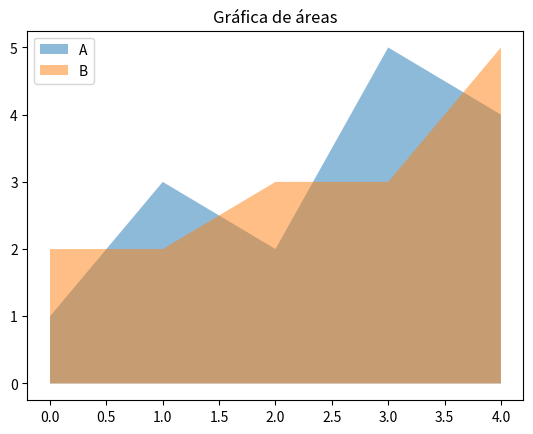

This figure's Python source:
import numpy as np
import matplotlib.pyplot as plt
import seaborn as sns

x_a = np.arange(0,5)
a   = [1,3,2,5,4]
b   = [2,2,3,3,5]
plt.figure()
plt.fill_between(x_a, a, alpha=0.5, label='A')
plt.fill_between(x_a, b, alpha=0.5, label='B')
plt.legend()
plt.title('Gráfica de áreas')
plt.show()
